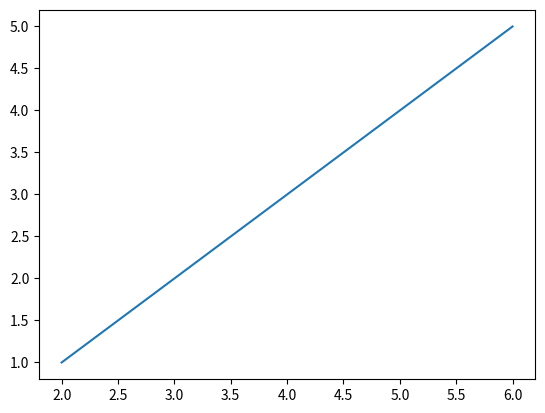
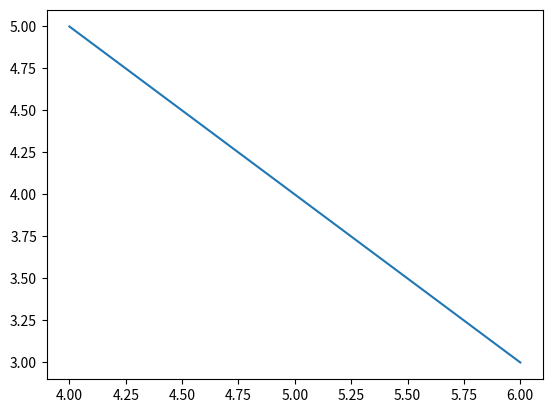

These charts were generated, in order, by the following Python code:
import matplotlib.pyplot as plt

x = [2, 4, 6]
y = [1, 3, 5]
plt.figure(1)
plt.plot(x, y)
# plt.show()

x = [6, 5, 4]
y = [3, 4, 5]
plt.figure(2)
plt.plot(x, y)
plt.show()